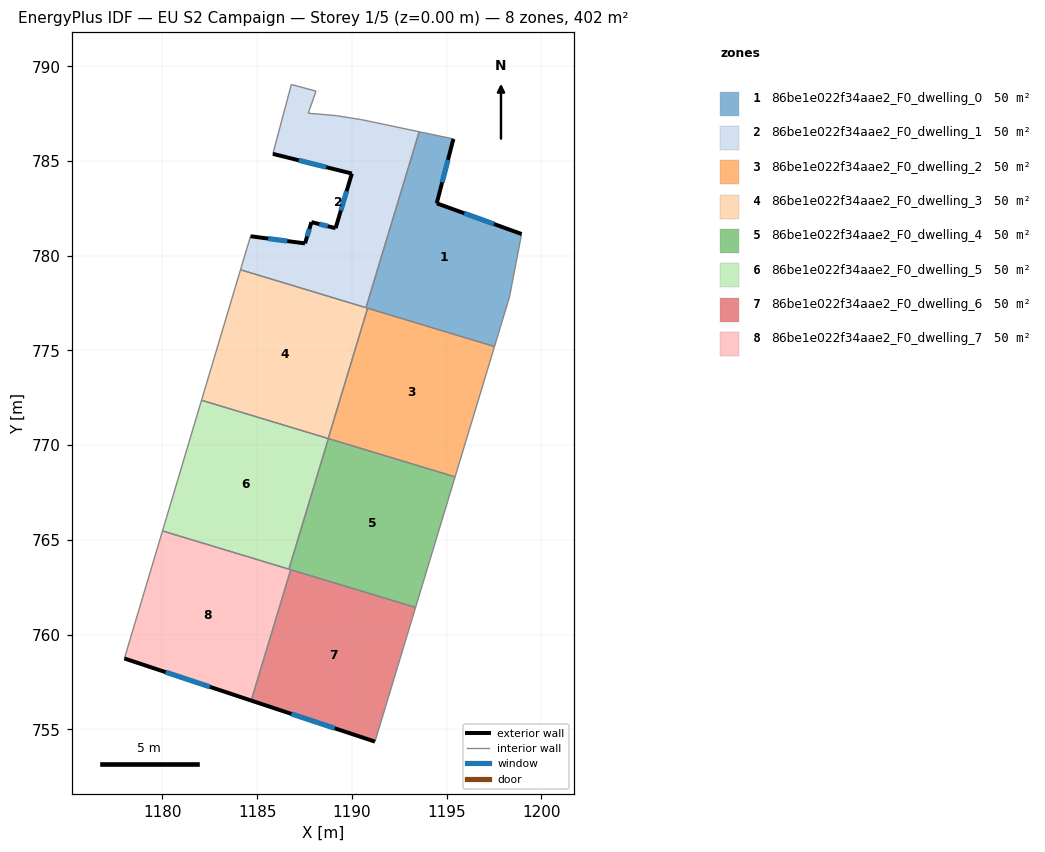
=== STOREY PLAN SPEC (per zone: floor XY polygon, exterior-wall plan segments, windows/doors) ===
zone 1: 86be1e022f34aae2_F0_dwelling_0  (50.3 m²)
  floor: (1195.36, 786.17) (1194.48, 782.77) (1198.96, 781.15) (1198.32, 777.82) (1197.53, 775.21) (1190.75, 777.26) (1193.56, 786.55)
  exterior wall: (1194.48, 782.77) – (1195.36, 786.17)  [3.5 m]
    window: (1194.77, 783.88) – (1195.07, 785.06)  [1.3 m²]
  exterior wall: (1198.96, 781.15) – (1194.48, 782.77)  [4.8 m]
    window: (1197.50, 781.68) – (1195.94, 782.24)  [1.7 m²]
  interior walls: 6
zone 2: 86be1e022f34aae2_F0_dwelling_1  (50.3 m²)
  floor: (1193.56, 786.55) (1190.75, 777.26) (1184.12, 779.26) (1184.65, 781.03) (1187.53, 780.65) (1187.87, 781.78) (1189.14, 781.46) (1190.00, 784.34) (1185.83, 785.38) (1186.53, 788.02) (1186.81, 789.04) (1188.11, 788.69) (1187.70, 787.53) (1189.18, 787.40) (1190.50, 787.19)
  exterior wall: (1190.00, 784.34) – (1189.14, 781.46)  [3.0 m]
    window: (1189.72, 783.40) – (1189.42, 782.40)  [1.1 m²]
  exterior wall: (1185.83, 785.38) – (1190.00, 784.34)  [4.3 m]
    window: (1187.19, 785.04) – (1188.64, 784.68)  [1.6 m²]
  exterior wall: (1187.53, 780.65) – (1184.65, 781.03)  [2.9 m]
    window: (1186.59, 780.78) – (1185.58, 780.91)  [1.1 m²]
  exterior wall: (1187.87, 781.78) – (1187.53, 780.65)  [1.2 m]
    window: (1187.76, 781.41) – (1187.64, 781.02)  [0.4 m²]
  exterior wall: (1189.14, 781.46) – (1187.87, 781.78)  [1.3 m]
    window: (1188.73, 781.56) – (1188.28, 781.67)  [0.5 m²]
  interior walls: 10
zone 3: 86be1e022f34aae2_F0_dwelling_2  (50.3 m²)
  floor: (1197.53, 775.21) (1195.45, 768.33) (1188.75, 770.35) (1190.83, 777.23)
  interior walls: 5
zone 4: 86be1e022f34aae2_F0_dwelling_3  (50.3 m²)
  floor: (1190.83, 777.23) (1188.75, 770.35) (1182.06, 772.37) (1184.12, 779.26)
  interior walls: 5
zone 5: 86be1e022f34aae2_F0_dwelling_4  (50.3 m²)
  floor: (1195.45, 768.33) (1193.36, 761.43) (1186.68, 763.46) (1188.76, 770.35)
  interior walls: 5
zone 6: 86be1e022f34aae2_F0_dwelling_5  (50.3 m²)
  floor: (1188.76, 770.35) (1186.68, 763.46) (1180.00, 765.47) (1182.06, 772.37)
  interior walls: 5
zone 7: 86be1e022f34aae2_F0_dwelling_6  (50.3 m²)
  floor: (1193.36, 761.43) (1191.22, 754.35) (1184.69, 756.52) (1186.77, 763.43)
  exterior wall: (1184.69, 756.52) – (1191.22, 754.35)  [6.9 m]
    window: (1186.81, 755.81) – (1189.10, 755.06)  [2.5 m²]
  interior walls: 3
zone 8: 86be1e022f34aae2_F0_dwelling_7  (50.3 m²)
  floor: (1186.77, 763.43) (1184.69, 756.52) (1177.99, 758.74) (1180.00, 765.47)
  exterior wall: (1177.99, 758.74) – (1184.69, 756.52)  [7.1 m]
    window: (1180.17, 758.02) – (1182.51, 757.24)  [2.6 m²]
  interior walls: 4

=== DERIVED (storey summary) ===
Building: EU S2 Campaign
Storey: 1 of 5  (floor level z = 0.00 m)
Storey gross floor area: 402.4 m²
Zones on this storey: 8
  - 86be1e022f34aae2_F0_dwelling_0: floor 50.3 m²; exterior wall 8.3 m (24.8 m²); 2 window(s) 3.0 m²; WWR 12.2%
  - 86be1e022f34aae2_F0_dwelling_1: floor 50.3 m²; exterior wall 12.7 m (38.1 m²); 5 window(s) 4.7 m²; WWR 12.2%
  - 86be1e022f34aae2_F0_dwelling_2: floor 50.3 m²
  - 86be1e022f34aae2_F0_dwelling_3: floor 50.3 m²
  - 86be1e022f34aae2_F0_dwelling_4: floor 50.3 m²
  - 86be1e022f34aae2_F0_dwelling_5: floor 50.3 m²
  - 86be1e022f34aae2_F0_dwelling_6: floor 50.3 m²; exterior wall 6.9 m (20.7 m²); 1 window(s) 2.5 m²; WWR 12.2%
  - 86be1e022f34aae2_F0_dwelling_7: floor 50.3 m²; exterior wall 7.1 m (21.2 m²); 1 window(s) 2.6 m²; WWR 12.2%
Zone adjacency (shared interzone walls):
  - 86be1e022f34aae2_F0_dwelling_0 ↔ 86be1e022f34aae2_F0_dwelling_1
  - 86be1e022f34aae2_F0_dwelling_0 ↔ 86be1e022f34aae2_F0_dwelling_2
  - 86be1e022f34aae2_F0_dwelling_0 ↔ 86be1e022f34aae2_F0_dwelling_3
  - 86be1e022f34aae2_F0_dwelling_1 ↔ 86be1e022f34aae2_F0_dwelling_3
  - 86be1e022f34aae2_F0_dwelling_2 ↔ 86be1e022f34aae2_F0_dwelling_3
  - 86be1e022f34aae2_F0_dwelling_2 ↔ 86be1e022f34aae2_F0_dwelling_4
  - 86be1e022f34aae2_F0_dwelling_2 ↔ 86be1e022f34aae2_F0_dwelling_5
  - 86be1e022f34aae2_F0_dwelling_3 ↔ 86be1e022f34aae2_F0_dwelling_5
  - 86be1e022f34aae2_F0_dwelling_4 ↔ 86be1e022f34aae2_F0_dwelling_5
  - 86be1e022f34aae2_F0_dwelling_4 ↔ 86be1e022f34aae2_F0_dwelling_6
  - 86be1e022f34aae2_F0_dwelling_4 ↔ 86be1e022f34aae2_F0_dwelling_7
  - 86be1e022f34aae2_F0_dwelling_5 ↔ 86be1e022f34aae2_F0_dwelling_7
  - 86be1e022f34aae2_F0_dwelling_6 ↔ 86be1e022f34aae2_F0_dwelling_7